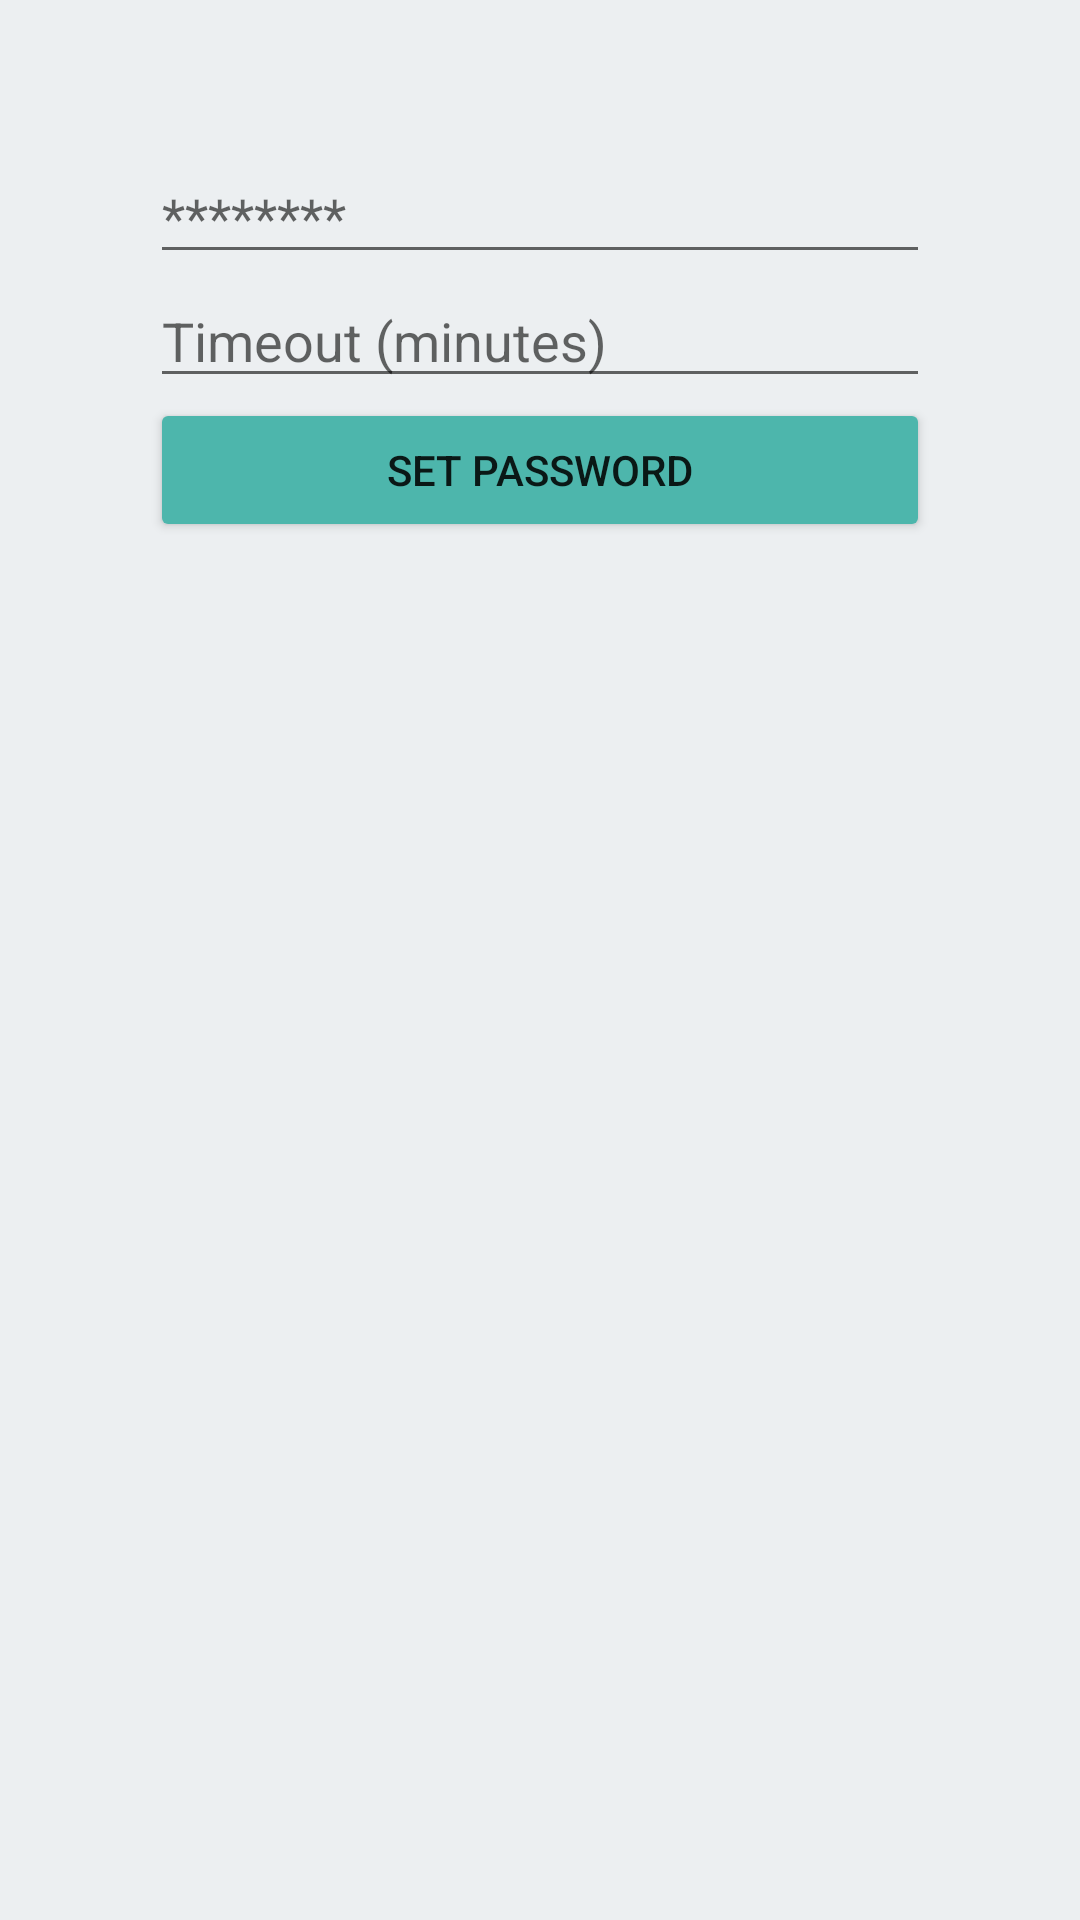

The Android layout XML behind this screen, and the referenced resources:
<!-- AndroidManifest.xml: application theme BeHereTheme -->
<!-- res/layout/activity_professor_password.xml -->
<?xml version="1.0" encoding="utf-8"?>
<LinearLayout xmlns:android="http://schemas.android.com/apk/res/android"
              xmlns:tools="http://schemas.android.com/tools"
              android:layout_width="match_parent"
              android:layout_height="wrap_content"
              android:orientation="vertical"
              android:padding="50dp"
              tools:context="br.ufrn.imd.behere.activities.ProfessorPasswordActivity">

    <EditText
        android:id="@+id/et_password"
        android:layout_width="match_parent"
        android:layout_height="wrap_content"
        android:hint="@string/password_text"/>

    <EditText
        android:id="@+id/et_timeout"
        android:layout_width="match_parent"
        android:layout_height="wrap_content"
        android:hint="@string/timeout_text"
        android:inputType="number"
        android:maxLength="3"/>

    <Button
        android:id="@+id/btn_enter_pass"
        android:layout_width="match_parent"
        android:layout_height="wrap_content"
        android:onClick="setPassword"
        android:text="@string/set_password_text"/>

</LinearLayout>
<!-- resources referenced by this layout -->
<resources>
  <string name="password_text">********</string>
  <string name="set_password_text">Set Password</string>
  <string name="timeout_text">Timeout (minutes)</string>
  <style name="BeHereTheme" parent="Theme.AppCompat.Light.DarkActionBar">
          
          <item name="colorPrimary">@color/gray</item>
          <item name="colorPrimaryDark">@color/dark_gray</item>
          <item name="colorAccent">@color/teal</item>
          <item name="android:colorBackground">@color/white</item>
          <item name="colorButtonNormal">@color/teal</item>
      </style>
  <color name="gray">#5b6266</color>
  <color name="dark_gray">#263238</color>
  <color name="teal">#4DB6AC</color>
  <color name="white">#ECEFF1</color>
</resources>
